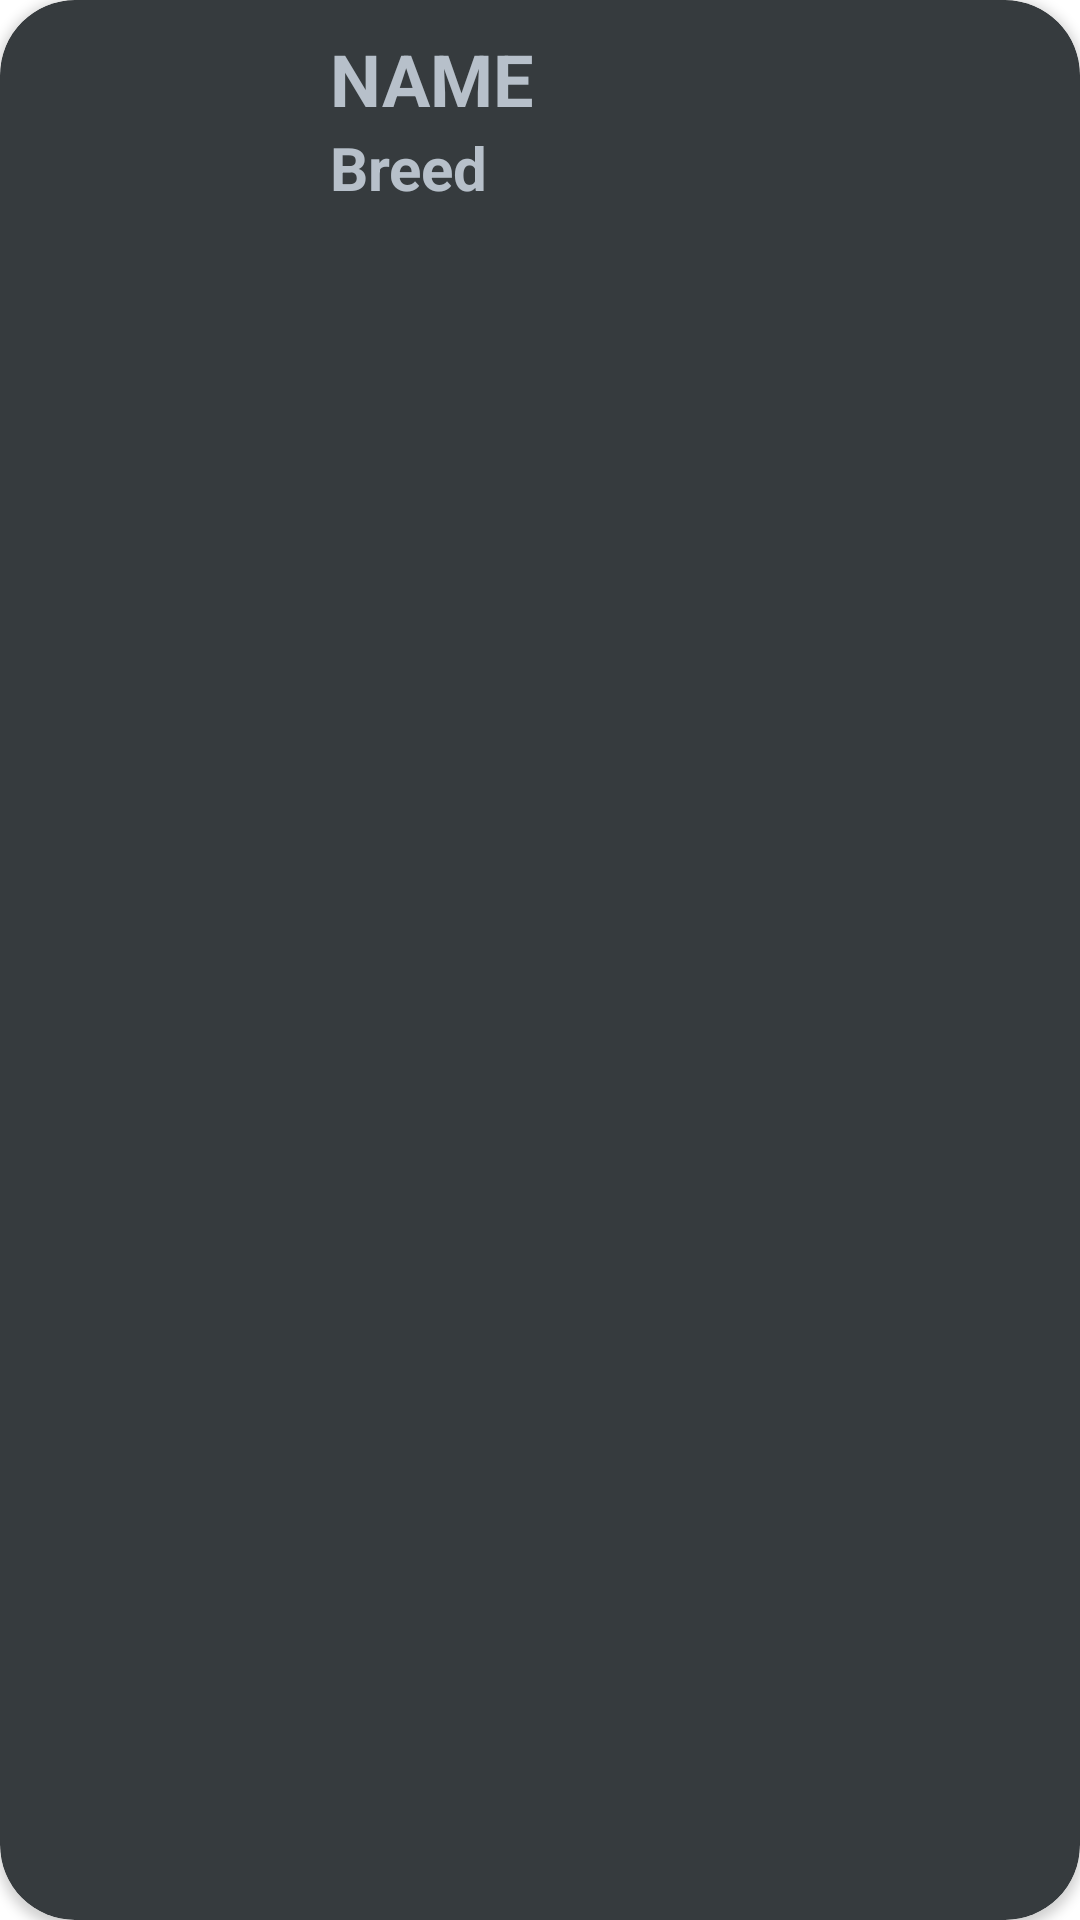

Layout XML and referenced resources for this Android screen:
<!-- AndroidManifest.xml: application theme Theme.PetShopee -->
<!-- res/layout/card_item.xml -->
<?xml version="1.0" encoding="utf-8"?>
<androidx.cardview.widget.CardView xmlns:android="http://schemas.android.com/apk/res/android"
    xmlns:tools="http://schemas.android.com/tools"
    android:layout_width="match_parent"
    android:layout_height="wrap_content"
    xmlns:app="http://schemas.android.com/apk/res-auto"
    app:cardCornerRadius="25dp"
    android:backgroundTint="#363B3E">
    <LinearLayout
        android:id="@+id/parentLinear"
        android:layout_width="match_parent"
        android:layout_height="match_parent"
        android:layout_margin="10dp"
        android:orientation="horizontal">

        <ImageView
            android:id="@+id/card_Image"
            android:layout_width="100dp"
            android:layout_height="100dp"
            android:padding="2dp"></ImageView>

        <LinearLayout
            android:layout_width="wrap_content"
            android:layout_height="wrap_content"
            android:orientation="vertical">
            <TextView
                android:id="@+id/card_name"
                android:layout_width="wrap_content"
                android:layout_height="wrap_content"
                android:text="Name"
                android:textColor="#B7C0CA"
                android:textAllCaps="true"
                android:textSize="24sp"
                android:textStyle="bold" />

            <TextView
                android:id="@+id/card_breed"
                android:layout_width="wrap_content"
                android:layout_height="wrap_content"
                android:text="Breed"
                android:textColor="#B7C0CA"
                android:textSize="20sp"
                android:textStyle="bold" />

        </LinearLayout>

    </LinearLayout>

</androidx.cardview.widget.CardView>
<!-- resources referenced by this layout -->
<resources>
  <style name="Theme.PetShopee" parent="Theme.MaterialComponents.DayNight.DarkActionBar">
          
          <item name="colorPrimary">@color/purple_500</item>
          <item name="colorPrimaryVariant">@color/purple_700</item>
          <item name="colorOnPrimary">@color/white</item>
          
          <item name="colorSecondary">@color/teal_200</item>
          <item name="colorSecondaryVariant">@color/teal_700</item>
          <item name="colorOnSecondary">@color/black</item>
          
          <item name="android:statusBarColor" tools:targetApi="l">?attr/colorPrimaryVariant</item>
          
      </style>
  <!-- not gathered from this repository: default colours our renderer supplied (Android Studio template values) -->
  <color name="purple_500">#FF6200EE</color>
  <color name="purple_700">#FF3700B3</color>
  <color name="teal_200">#FF03DAC5</color>
  <color name="teal_700">#FF018786</color>
  <color name="black">#FF000000</color>
  <color name="white">#FFFFFFFF</color>
</resources>
